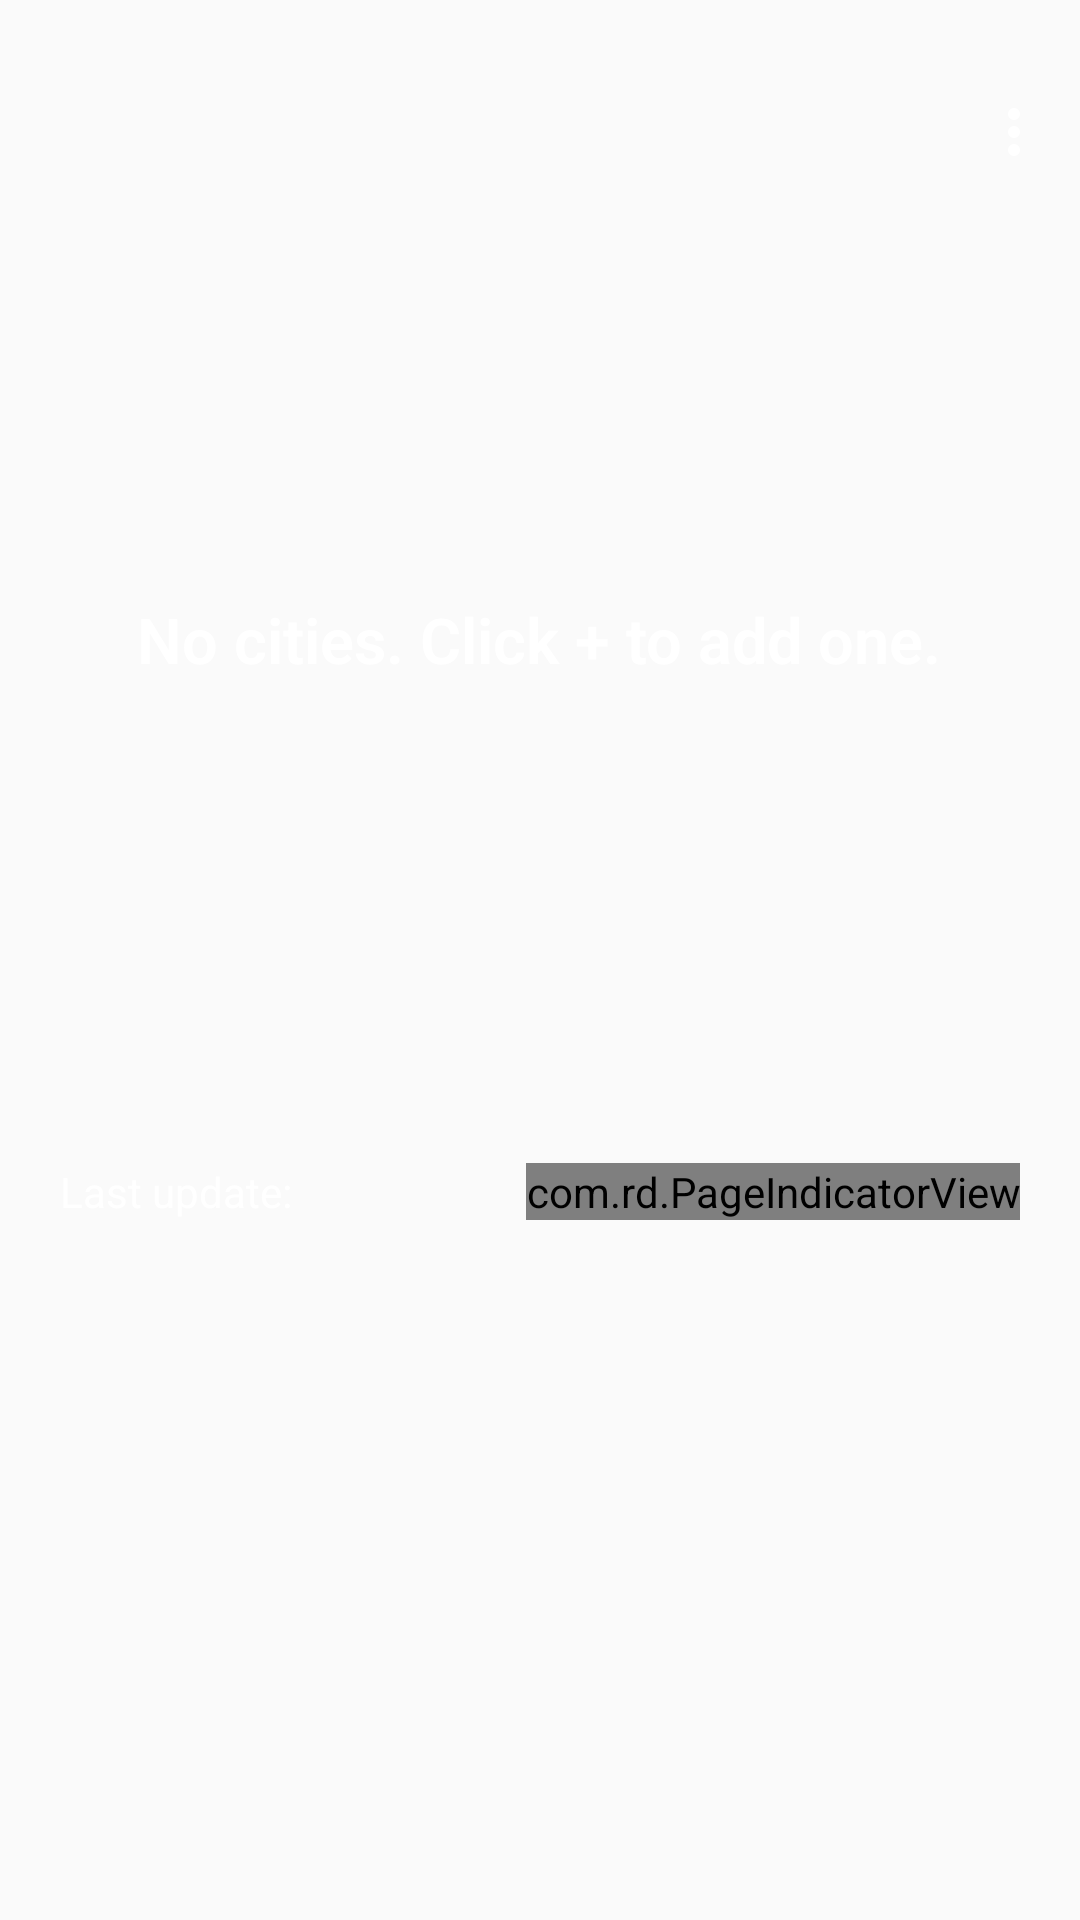

Here is an Android app screen rendered from its layout file. Give the layout XML and the strings, colors and styles it references.
<!-- AndroidManifest.xml: application theme AppTheme -->
<!-- res/layout/activity_main.xml -->
<?xml version="1.0" encoding="utf-8"?>
<android.support.constraint.ConstraintLayout xmlns:android="http://schemas.android.com/apk/res/android"
    xmlns:attrs="http://schemas.android.com/apk/res-auto"
    xmlns:tools="http://schemas.android.com/tools"
    android:layout_width="match_parent"
    android:layout_height="match_parent">

    <LinearLayout
        android:id="@+id/parent_container"
        android:layout_width="match_parent"
        android:layout_height="match_parent"
        android:orientation="vertical"
        attrs:layout_constraintBottom_toBottomOf="parent"
        attrs:layout_constraintLeft_toLeftOf="parent"
        attrs:layout_constraintRight_toRightOf="parent"
        attrs:layout_constraintTop_toTopOf="parent"
        tools:context="com.ormanin.simpleweather.simpleweather.MainPage.MainActivity">

        <RelativeLayout
            android:layout_width="match_parent"
            android:layout_height="0dp"
            android:layout_weight="2"
            android:animateLayoutChanges="true">

            
            <ImageView
                android:id="@+id/image_view"
                android:layout_width="match_parent"
                android:layout_height="match_parent"
                android:scaleType="centerCrop" />

            <TextView
                android:id="@+id/text_view_no_cities"
                android:layout_width="wrap_content"
                android:layout_height="wrap_content"
                android:layout_centerInParent="true"
                android:layout_marginBottom="@dimen/smaller_margin"
                android:fontFamily="sans-serif-light"
                android:text="@string/no_cities"
                android:textColor="@android:color/white"
                android:textSize="21sp"
                android:textStyle="bold" />

            
            
            <android.support.v4.view.ViewPager
                android:id="@+id/view_pager"
                android:layout_width="match_parent"
                android:layout_height="match_parent" />

            
            <ProgressBar
                android:id="@+id/loading_indicator"
                android:layout_width="match_parent"
                android:layout_height="wrap_content"
                android:layout_centerInParent="true"
                android:visibility="invisible" />

            
            <RelativeLayout
                android:layout_width="match_parent"
                android:layout_height="wrap_content"
                android:layout_marginTop="@dimen/bigger_margin"
                android:orientation="horizontal">

                <ImageButton
                    android:id="@+id/button_add_city"
                    android:layout_width="wrap_content"
                    android:layout_height="wrap_content"
                    android:layout_alignParentLeft="true"
                    android:layout_centerVertical="true"
                    android:background="?selectableItemBackgroundBorderless"
                    android:onClick="openAddCity"
                    android:padding="@dimen/standard_margin"
                    android:src="@drawable/ic_add_black_24dp"
                    android:tint="@android:color/white" />

                <ImageButton
                    android:id="@+id/button_settings"
                    style="?android:attr/actionOverflowButtonStyle"
                    android:layout_width="wrap_content"
                    android:layout_height="wrap_content"
                    android:layout_alignParentRight="true"
                    android:layout_centerVertical="true"
                    android:background="?selectableItemBackgroundBorderless"
                    android:tint="@android:color/white" />

            </RelativeLayout>

            <RelativeLayout
                android:layout_width="match_parent"
                android:layout_height="wrap_content"
                android:layout_alignParentBottom="true">

                <TextView
                    android:id="@+id/text_view_last_update"
                    android:layout_width="wrap_content"
                    android:layout_height="wrap_content"
                    android:layout_alignParentStart="true"
                    android:layout_centerInParent="true"
                    android:layout_marginBottom="@dimen/standard_margin"
                    android:layout_marginLeft="@dimen/bigger_margin"
                    android:text="Last update: "
                    android:textColor="@android:color/white"
                    android:textSize="14sp" />

                <com.rd.PageIndicatorView
                    android:id="@+id/page_indicator"
                    android:layout_width="wrap_content"
                    android:layout_height="wrap_content"
                    android:layout_alignParentEnd="true"
                    android:layout_margin="@dimen/bigger_margin"
                    attrs:piv_animationType="worm"
                    attrs:piv_dynamicCount="true"
                    attrs:piv_interactiveAnimation="true"
                    attrs:piv_viewPager="@id/view_pager" />

            </RelativeLayout>


        </RelativeLayout>

        <LinearLayout
            android:id="@+id/bottom_container"
            android:layout_width="match_parent"
            android:layout_height="0dp"
            android:layout_weight="1"
            android:animateLayoutChanges="true"
            android:orientation="vertical">

            <com.ormanin.simpleweather.simpleweather.CustomComponents.CustomLineChart.CustomLineChart
                android:id="@+id/line_chart_bottom"
                android:layout_width="match_parent"
                android:layout_height="match_parent"
                android:layout_marginBottom="20dp"
                android:layout_marginLeft="@dimen/bigger_margin"
                android:layout_marginRight="@dimen/bigger_margin"
                android:layout_marginTop="10dp"
                android:visibility="invisible" />

        </LinearLayout>
    </LinearLayout>

    
    <ImageView
        android:id="@+id/bgn_image_view"
        android:layout_width="match_parent"
        android:layout_height="match_parent"
        attrs:layout_constraintBottom_toBottomOf="parent"
        attrs:layout_constraintLeft_toLeftOf="parent"
        attrs:layout_constraintRight_toRightOf="parent"
        attrs:layout_constraintTop_toTopOf="parent" />

    <RelativeLayout
        android:layout_width="match_parent"
        android:layout_height="match_parent"
        android:fitsSystemWindows="true"
        attrs:layout_constraintBottom_toBottomOf="parent"
        attrs:layout_constraintLeft_toLeftOf="parent"
        attrs:layout_constraintRight_toRightOf="parent"
        attrs:layout_constraintTop_toTopOf="parent">

        <FrameLayout
            android:id="@+id/popup_container"
            android:layout_width="match_parent"
            android:layout_height="match_parent" />

    </RelativeLayout>

</android.support.constraint.ConstraintLayout>
<!-- resources referenced by this layout -->
<resources>
  <dimen name="bigger_margin">20dp</dimen>
  <dimen name="smaller_margin">5dp</dimen>
  <dimen name="standard_margin">10dp</dimen>
  <string name="no_cities">No cities. Click + to add one.</string>
  <style name="AppTheme" parent="Theme.AppCompat.Light.NoActionBar">
          
          <item name="android:windowTranslucentStatus">true</item>
          <item name="colorPrimary">@color/colorPrimary</item>
          <item name="colorPrimaryDark">@color/colorPrimaryDark</item>
          <item name="colorAccent">@color/colorAccent</item>
      </style>
  <color name="colorPrimary">#FFFFFF</color>
  <color name="colorPrimaryDark">#303F9F</color>
  <color name="colorAccent">#999999</color>
</resources>
